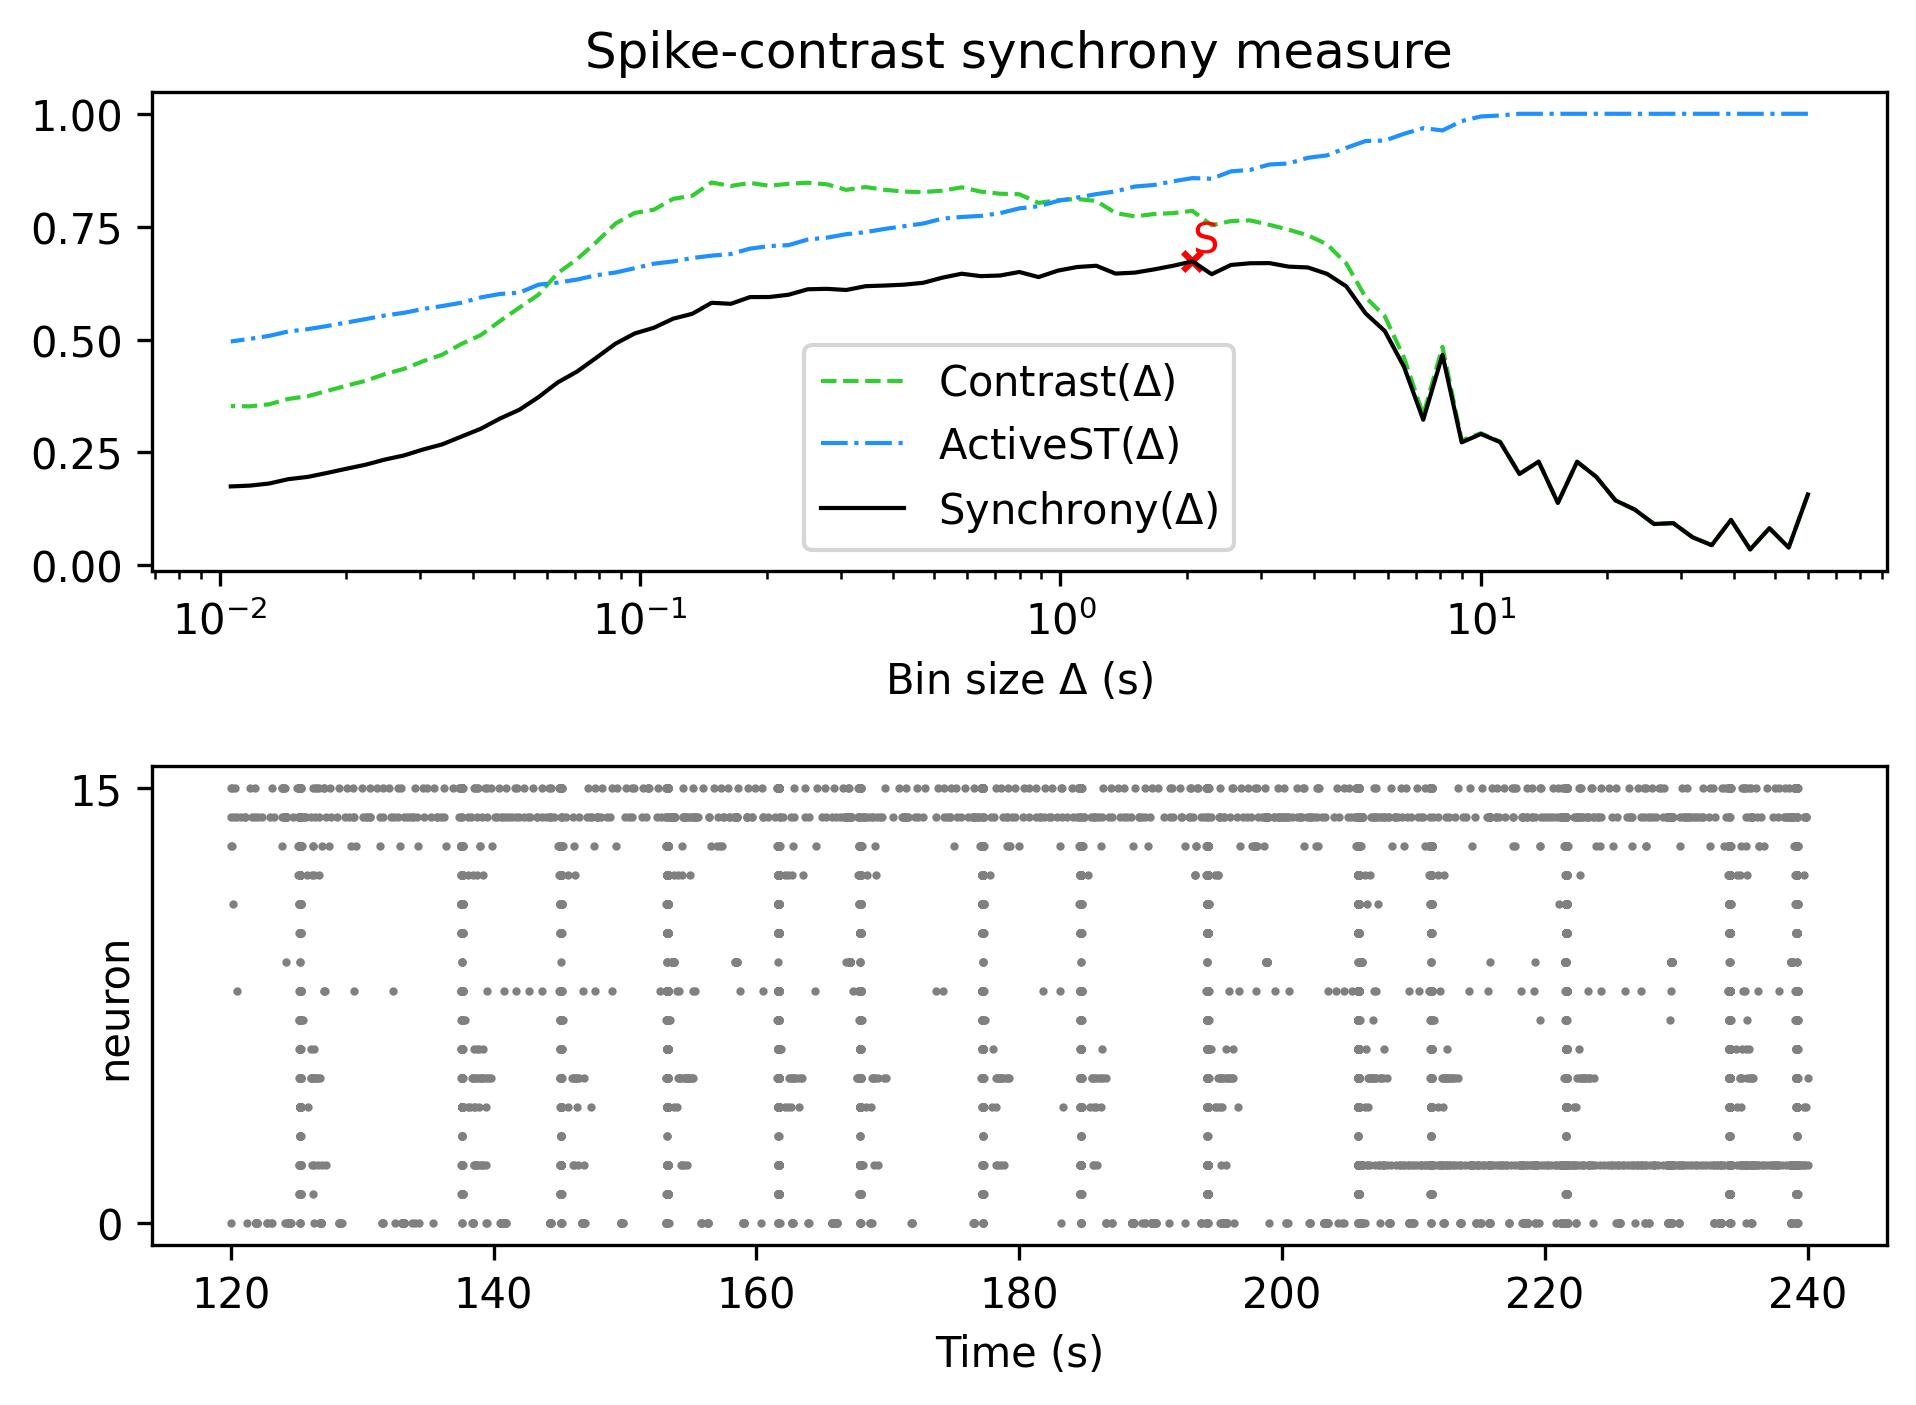

The table this chart was drawn from, first rows:
, Spike-contrast (60.0 s), Spike-contrast (54.0 s), Spike-contrast (48.6 s), Spike-contrast (43.74 s), Spike-contrast (39.366 s), Spike-contrast (35.429 s), Spike-contrast (31.886 s), Spike-contrast (28.698 s), Spike-contrast (25.828 s), Spike-contrast (23.245 s), Spike-contrast (20.921 s), Spike-contrast (18.829 s), Spike-contrast (16.946 s), Spike-contrast (15.251 s), Spike-contrast (13.726 s), Spike-contrast (12.353 s), Spike-contrast (11.118 s), Spike-contrast (10.006 s), Spike-contrast (9.006 s), Spike-contrast (8.105 s), Spike-contrast (7.295 s), Spike-contrast (6.565 s), Spike-contrast (5.909 s)
0, 0.157, 0.03955, 0.0824, 0.03525, 0.1008, 0.0448, 0.06236, 0.09357, 0.09169, 0.1236, 0.1438, 0.196, 0.2295, 0.1384, 0.2298, 0.2025, 0.2729, 0.291, 0.2725, 0.4663, 0.3225, 0.4398, 0.519
